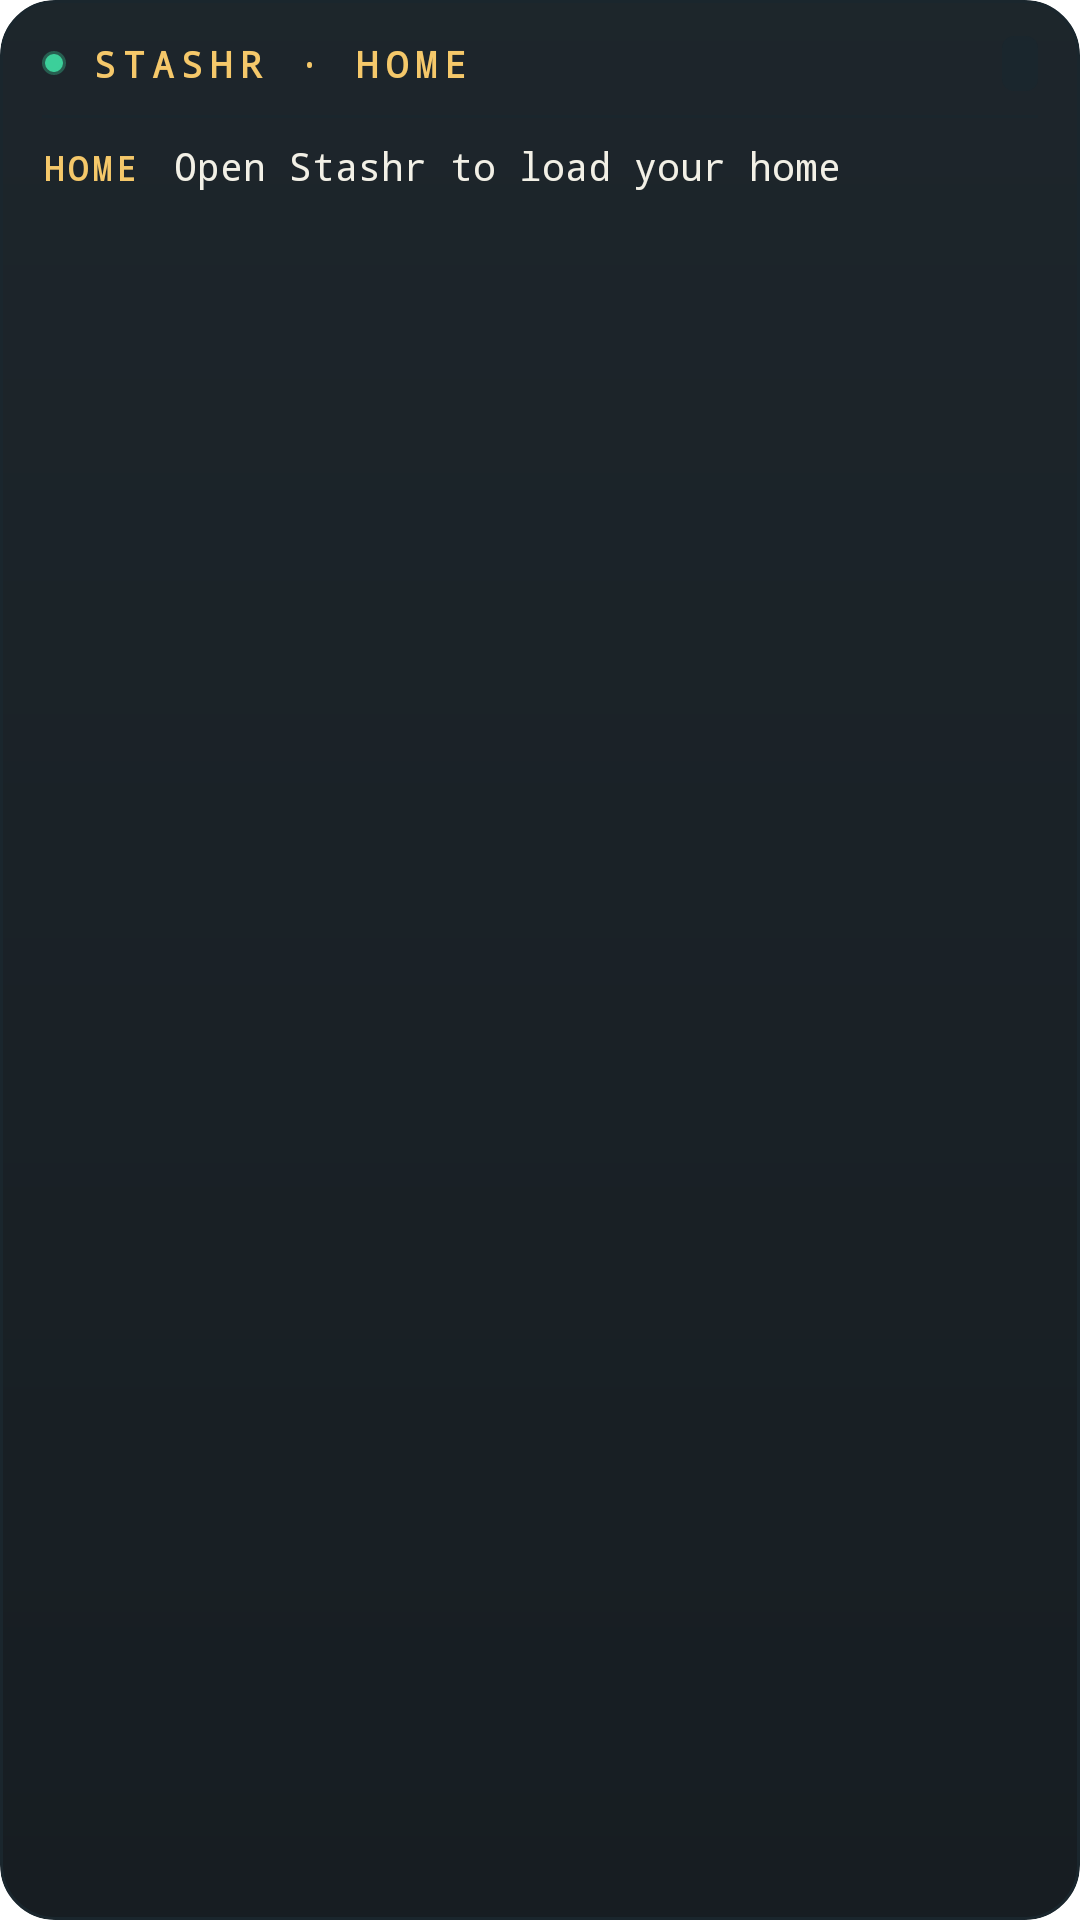

Write the Android layout XML for this screen, with the resource values it uses.
<!-- AndroidManifest.xml: fallback theme Theme.MaterialComponents.DayNight.NoActionBar -->
<!-- res/layout/stashr_home_widget.xml -->
<?xml version="1.0" encoding="utf-8"?>
<FrameLayout xmlns:android="http://schemas.android.com/apk/res/android"
  android:id="@+id/widget_root"
  android:layout_width="match_parent"
  android:layout_height="match_parent"
  android:background="@drawable/stashr_widget_bg"
  android:clipToOutline="true">

  
  <ImageView
    android:id="@+id/scenery"
    android:layout_width="match_parent"
    android:layout_height="match_parent"
    android:scaleType="centerCrop"
    android:importantForAccessibility="no" />

  <LinearLayout
    android:layout_width="match_parent"
    android:layout_height="match_parent"
    android:orientation="vertical"
    android:paddingStart="14dp"
    android:paddingEnd="14dp"
    android:paddingTop="12dp"
    android:paddingBottom="10dp">

  <LinearLayout
    android:layout_width="match_parent"
    android:layout_height="wrap_content"
    android:gravity="center_vertical"
    android:orientation="horizontal">
    <ImageView
      android:id="@+id/widget_dot"
      android:layout_width="8dp"
      android:layout_height="8dp"
      android:layout_marginEnd="8dp"
      android:src="@drawable/stashr_widget_dot"
      android:importantForAccessibility="no" />
    <TextView
      android:layout_width="0dp"
      android:layout_height="wrap_content"
      android:layout_weight="1"
      android:text="@string/stashr_home_widget_title"
      android:textColor="#F5C86A"
      android:textSize="12sp"
      android:fontFamily="monospace"
      android:letterSpacing="0.2"
      android:textStyle="bold"
      android:maxLines="1" />
    <TextView
      android:id="@+id/widget_updated"
      android:layout_width="wrap_content"
      android:layout_height="wrap_content"
      android:background="@drawable/stashr_widget_tile"
      android:paddingStart="6dp"
      android:paddingEnd="6dp"
      android:paddingTop="1dp"
      android:paddingBottom="1dp"
      android:textColor="#F2F0E6"
      android:textSize="12sp"
      android:fontFamily="monospace"
      android:letterSpacing="0.1"
      android:maxLines="1" />
  </LinearLayout>

  <ImageView
    android:layout_width="match_parent"
    android:layout_height="1dp"
    android:importantForAccessibility="no"
    android:layout_marginTop="8dp"
    android:layout_marginBottom="4dp"
    android:background="#1A262D" />

  <LinearLayout android:id="@+id/row_coming" style="@style/StashrBoardRow" android:visibility="gone">
    <TextView style="@style/StashrBoardLabel" android:text="ETA" android:textColor="#3CCF9A" />
    <TextView android:id="@+id/widget_coming" style="@style/StashrBoardValue" android:textColor="#6EE7B0" />
  </LinearLayout>

  <LinearLayout android:id="@+id/row_people" style="@style/StashrBoardRow">
    <TextView style="@style/StashrBoardLabel" android:text="HOME" />
    <TextView android:id="@+id/widget_people" style="@style/StashrBoardValue" android:text="Open Stashr to load your home" />
  </LinearLayout>

  <LinearLayout android:id="@+id/row_weather" style="@style/StashrBoardRow" android:visibility="gone">
    <TextView style="@style/StashrBoardLabel" android:text="WX" />
    <TextView android:id="@+id/widget_weather" style="@style/StashrBoardValue" />
  </LinearLayout>

  <LinearLayout android:id="@+id/row_tv" style="@style/StashrBoardRow" android:visibility="gone">
    <TextView style="@style/StashrBoardLabel" android:text="TV" />
    <TextView android:id="@+id/widget_tv" style="@style/StashrBoardValue" />
  </LinearLayout>
  </LinearLayout>
</FrameLayout>
<!-- resources referenced by this layout -->
<resources>
  <!-- drawable stashr_widget_bg (drawable) -->
  <?xml version="1.0" encoding="utf-8"?>
  <shape xmlns:android="http://schemas.android.com/apk/res/android" android:shape="rectangle">
    <gradient android:angle="270" android:startColor="#F2111A20" android:endColor="#F20A1116" />
    <stroke android:width="1dp" android:color="#FF1A262D" />
    <corners android:radius="18dp" />
  </shape>
  <!-- drawable stashr_widget_dot (drawable) -->
  <?xml version="1.0" encoding="utf-8"?>
  <shape xmlns:android="http://schemas.android.com/apk/res/android" android:shape="oval">
    <solid android:color="#3CCF9A" />
    <stroke android:width="2dp" android:color="#553CCF9A" />
    <size android:width="8dp" android:height="8dp" />
  </shape>
  <!-- drawable stashr_widget_tile (drawable) -->
  <?xml version="1.0" encoding="utf-8"?>
  <shape xmlns:android="http://schemas.android.com/apk/res/android" android:shape="rectangle">
    <solid android:color="#FF1A262D" />
    <corners android:radius="4dp" />
  </shape>
  <string name="stashr_home_widget_title">STASHR · HOME</string>
  <style name="StashrBoardLabel">
      <item name="android:layout_width">44dp</item>
      <item name="android:layout_height">wrap_content</item>
      <item name="android:textColor">#F5C86A</item>
      <item name="android:textSize">11sp</item>
      <item name="android:fontFamily">monospace</item>
      <item name="android:letterSpacing">0.12</item>
      <item name="android:textStyle">bold</item>
      <item name="android:maxLines">1</item>
    </style>
  <style name="StashrBoardRow">
      <item name="android:layout_width">match_parent</item>
      <item name="android:layout_height">wrap_content</item>
      <item name="android:orientation">horizontal</item>
      <item name="android:paddingTop">3dp</item>
      <item name="android:paddingBottom">3dp</item>
    </style>
  <style name="StashrBoardValue">
      <item name="android:layout_width">0dp</item>
      <item name="android:layout_height">wrap_content</item>
      <item name="android:layout_weight">1</item>
      <item name="android:textColor">#F2F0E6</item>
      <item name="android:textSize">13sp</item>
      <item name="android:fontFamily">monospace</item>
      <item name="android:maxLines">2</item>
      <item name="android:ellipsize">end</item>
    </style>
</resources>
